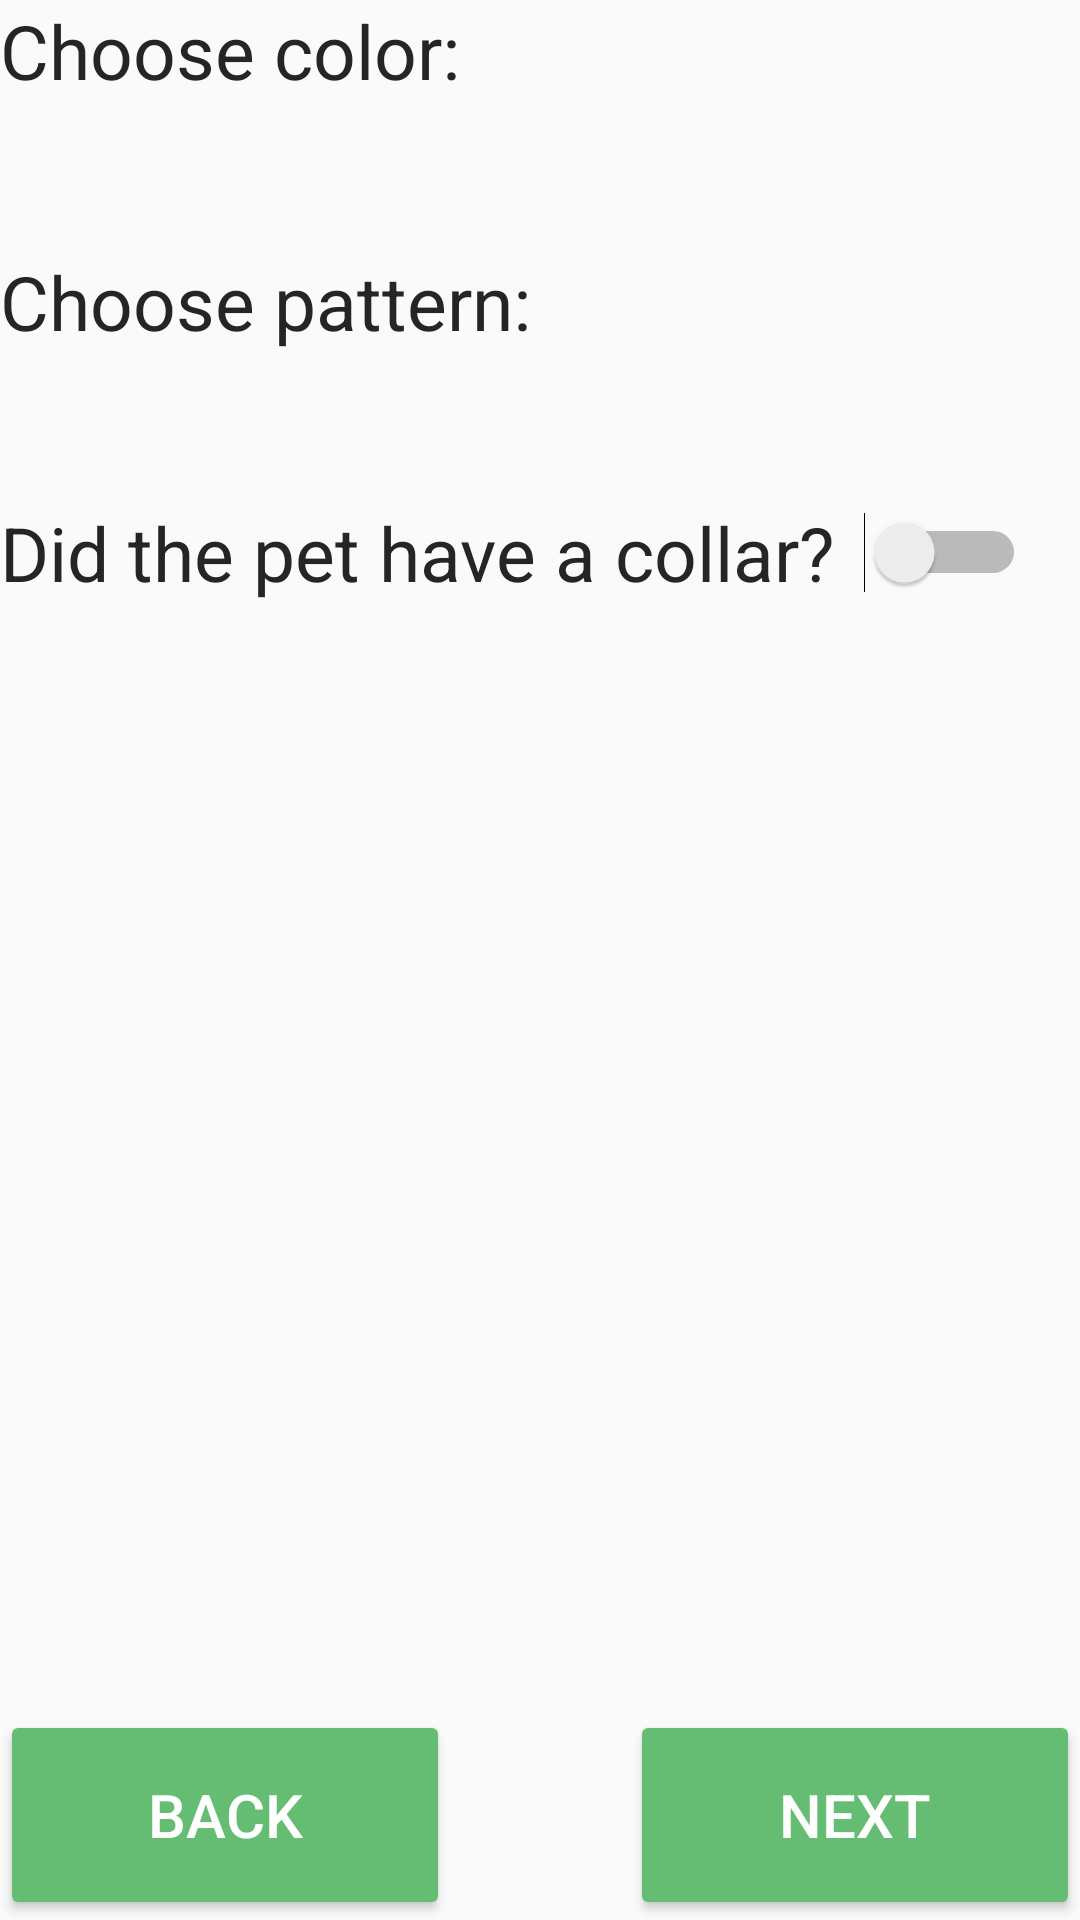

Android layout source for this screen:
<!-- AndroidManifest.xml: application theme Theme.AppCompat.DayNight.NoActionBar -->
<!-- res/layout/fragment_color_pattern.xml -->
<?xml version="1.0" encoding="utf-8"?>
<androidx.constraintlayout.widget.ConstraintLayout xmlns:android="http://schemas.android.com/apk/res/android"
    xmlns:tools="http://schemas.android.com/tools"
    xmlns:app="http://schemas.android.com/apk/res-auto"
    android:id="@+id/frameLayout5"
    android:layout_width="match_parent"
    android:layout_height="match_parent"
    tools:context=".FragmentColorPattern">

    <TextView
        android:id="@+id/color_text"
        android:layout_width="wrap_content"
        android:layout_height="wrap_content"
        android:text="Choose color: "
        android:textColor="#252525"
        android:textSize="25dp"
        app:layout_constraintStart_toStartOf="parent"
        app:layout_constraintTop_toTopOf="parent" />

    

    <TextView
        android:id="@+id/pattern_text"
        android:layout_width="wrap_content"
        android:layout_height="wrap_content"
        android:layout_marginTop="50dp"
        android:text="Choose pattern: "
        android:textColor="#252525"
        android:textSize="25dp"
        app:layout_constraintStart_toStartOf="parent"
        app:layout_constraintTop_toBottomOf="@+id/color_text" />

    

    <TextView
        android:id="@+id/collar"
        android:layout_width="wrap_content"
        android:layout_height="wrap_content"
        android:layout_marginTop="50dp"
        android:text="Did the pet have a collar?"
        android:textColor="#252525"
        android:textSize="25dp"
        app:layout_constraintStart_toStartOf="parent"
        app:layout_constraintTop_toBottomOf="@+id/pattern_text" />

    <Switch
        android:id="@+id/collar_choose"
        android:layout_width="wrap_content"
        android:layout_height="wrap_content"
        android:layout_marginStart="10dp"
        android:layout_marginTop="50dp"
        android:textSize="25dp"
        app:layout_constraintStart_toEndOf="@+id/collar"
        app:layout_constraintTop_toBottomOf="@+id/pattern_text" />

    <Button
        android:id="@+id/next"
        android:layout_width="150dp"
        android:layout_height="70dp"
        android:backgroundTint="#64BD73"
        android:text="Next"
        android:textColor="@color/white"
        android:textSize="20sp"
        app:layout_constraintBottom_toBottomOf="parent"
        app:layout_constraintEnd_toEndOf="parent" />


    <Button
        android:id="@+id/previous"
        android:layout_width="150dp"
        android:layout_height="70dp"
        android:backgroundTint="#64BD73"
        android:text="Back"
        android:textColor="@color/white"
        android:textSize="20sp"
        app:layout_constraintBottom_toBottomOf="parent"
        app:layout_constraintStart_toStartOf="parent" />



</androidx.constraintlayout.widget.ConstraintLayout>
<!-- resources referenced by this layout -->
<resources>
  <color name="white">#FFFFFFFF</color>
</resources>
